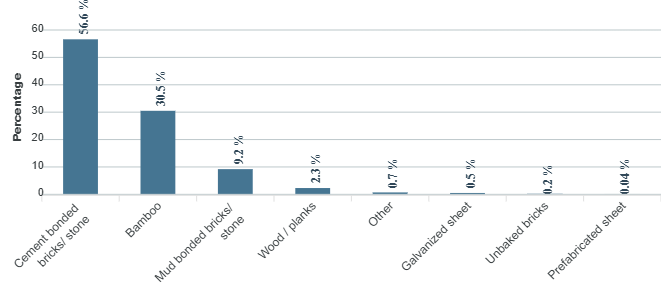

The data file committed next to this chart (first rows):
category, series-0
Cement bonded bricks/  stone, 56.6
Bamboo, 30.5
Mud bonded bricks/ stone, 9.2
Wood / planks, 2.3
Other, 0.7
Galvanized sheet, 0.5
Unbaked bricks, 0.2
Prefabricated sheet, 0.04
